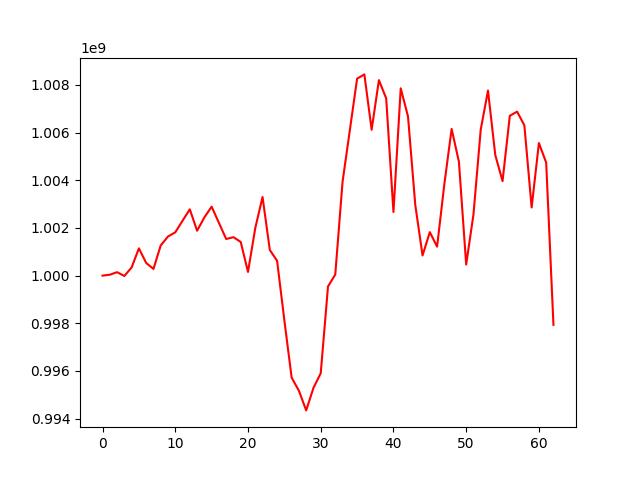

The file beside this chart, header and first rows:
, 0
0, 1000000000
1, 1000038568
2, 1000145000
3, 999984072
4, 1000345334
5, 1001144008
6, 1000530859
7, 1000280164
8, 1001268081
9, 1001641167
10, 1001817756
11, 1002303829
12, 1002782626
13, 1001883770
14, 1002442787
15, 1002893256
16, 1002214945
17, 1001536484
18, 1001614339
19, 1001412282
20, 1000155171
21, 1001996839
22, 1003299730
23, 1001077402
24, 1000621367
25, 998125429
26, 995719732
27, 995169342
28, 994344425
29, 995288306
30, 995903915
31, 999543350
32, 1000048669
33, 1003932486
34, 1006096427
35, 1008264282
36, 1008444094
37, 1006120551
38, 1008203307
39, 1007439212
40, 1002670883
41, 1007859901
42, 1006680620
43, 1002968822
44, 1000845434
45, 1001825431
46, 1001216110
47, 1003845437
48, 1006156078
49, 1004777843
50, 1000465266
51, 1002563237
52, 1006127076
53, 1007765859
54, 1005062666
55, 1003965315
56, 1006706868
57, 1006882280
58, 1006307315
59, 1002859487
... 3 more rows
